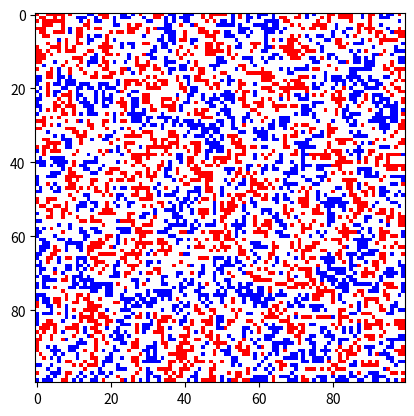

Here is the Python script that generated this plot:
import numpy as np
import random
import matplotlib.pyplot as plt
from matplotlib.animation import ArtistAnimation
from matplotlib.colors import ListedColormap

na, nb = 2000, 2000
num_iterations = 100

class Schelling:
    def __init__(self, m, n, t):
        self.grid = np.zeros((m,n))
        self.t = t
        self.randomise(na,nb)

    def unhappy(self, i, j):
        """Check if an agent is unhappy based on the threshold `t`."""
        m, n = self.grid.shape
        person_type = self.grid[i, j]

        if person_type == 0:  # Empty space
            return False
        
        i_start, i_end = max(0, i-1), min(m, i+2)
        j_start, j_end = max(0, j-1), min(n, j+2)

        neighbourhood = self.grid[i_start:i_end, j_start:j_end]
        
        # Ignore empty spaces
        occupied_neighbors = (neighbourhood != 0)
        similar_neighbors = (neighbourhood == person_type) & occupied_neighbors

        total_neighbors = np.sum(occupied_neighbors) - 1  # Exclude self
        similar_count = np.sum(similar_neighbors)

        if total_neighbors == 0:
            return False  # Avoid division by zero, no one around

        return (similar_count / total_neighbors) < (self.t / 8)  # Normalize by max neighborhood size
    def randomise(self, na, nb):
        p = np.random.rand(na + nb)
        random_values = random.sample(range(self.grid.size), na + nb)
        na_positions = random_values[:na]
        nb_positions = random_values[na:]
        
        na_indices = np.unravel_index(na_positions, self.grid.shape)
        nb_indices = np.unravel_index(nb_positions, self.grid.shape)

        self.grid[na_indices] = 1
        self.grid[nb_indices] = -1
        
    def update(self):
        empty_spots = np.argwhere(self.grid == 0).tolist()
        unhappy_people = [(i,j) for i in range(self.grid.shape[0]) for j in range(self.grid.shape[1]) if self.grid[i,j] != 0 and self.unhappy(i,j)]

        random.shuffle(unhappy_people)
        random.shuffle(empty_spots)

        for (i, j), (new_i,new_j) in zip(unhappy_people, empty_spots):
            self.grid[new_i,new_j] = self.grid[i,j]
            self.grid[i,j] = 0
        return self.grid
    
       
s = Schelling(100,100, 7)

figure, axes = plt.subplots()
plots = []
colormap = ListedColormap(['red', 'white', 'blue'])

p = axes.imshow(s.grid, interpolation='none', aspect='equal', cmap=colormap)
plots.append([p])

for i in range(num_iterations):
    s.update()
    im = axes.imshow(s.grid, interpolation="None", aspect="equal", cmap = colormap)
    plots.append([im])

anim = ArtistAnimation(figure, plots, interval = 100)
plt.show()
